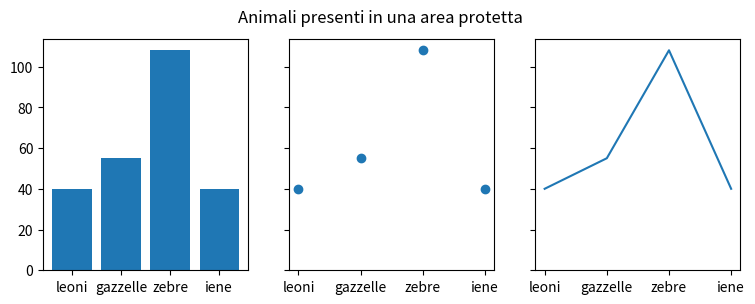

Python code for this plot:
"""
==============================
Plotting categorical variables
==============================

How to use categorical variables in Matplotlib.

Many times you want to create a plot that uses categorical variables
in Matplotlib. Matplotlib allows you to pass categorical variables directly to
many plotting functions, which we demonstrate below.
"""
import matplotlib.pyplot as plt

data = {'leoni': 40, 'gazzelle': 55, 'zebre': 108, 'iene': 40}
names = list(data.keys())
values = list(data.values())

fig, axs = plt.subplots(1, 3, figsize=(9, 3), sharey=True)
axs[0].bar(names, values)
axs[1].scatter(names, values)
axs[2].plot(names, values)
fig.suptitle('Animali presenti in una area protetta')


plt.show()